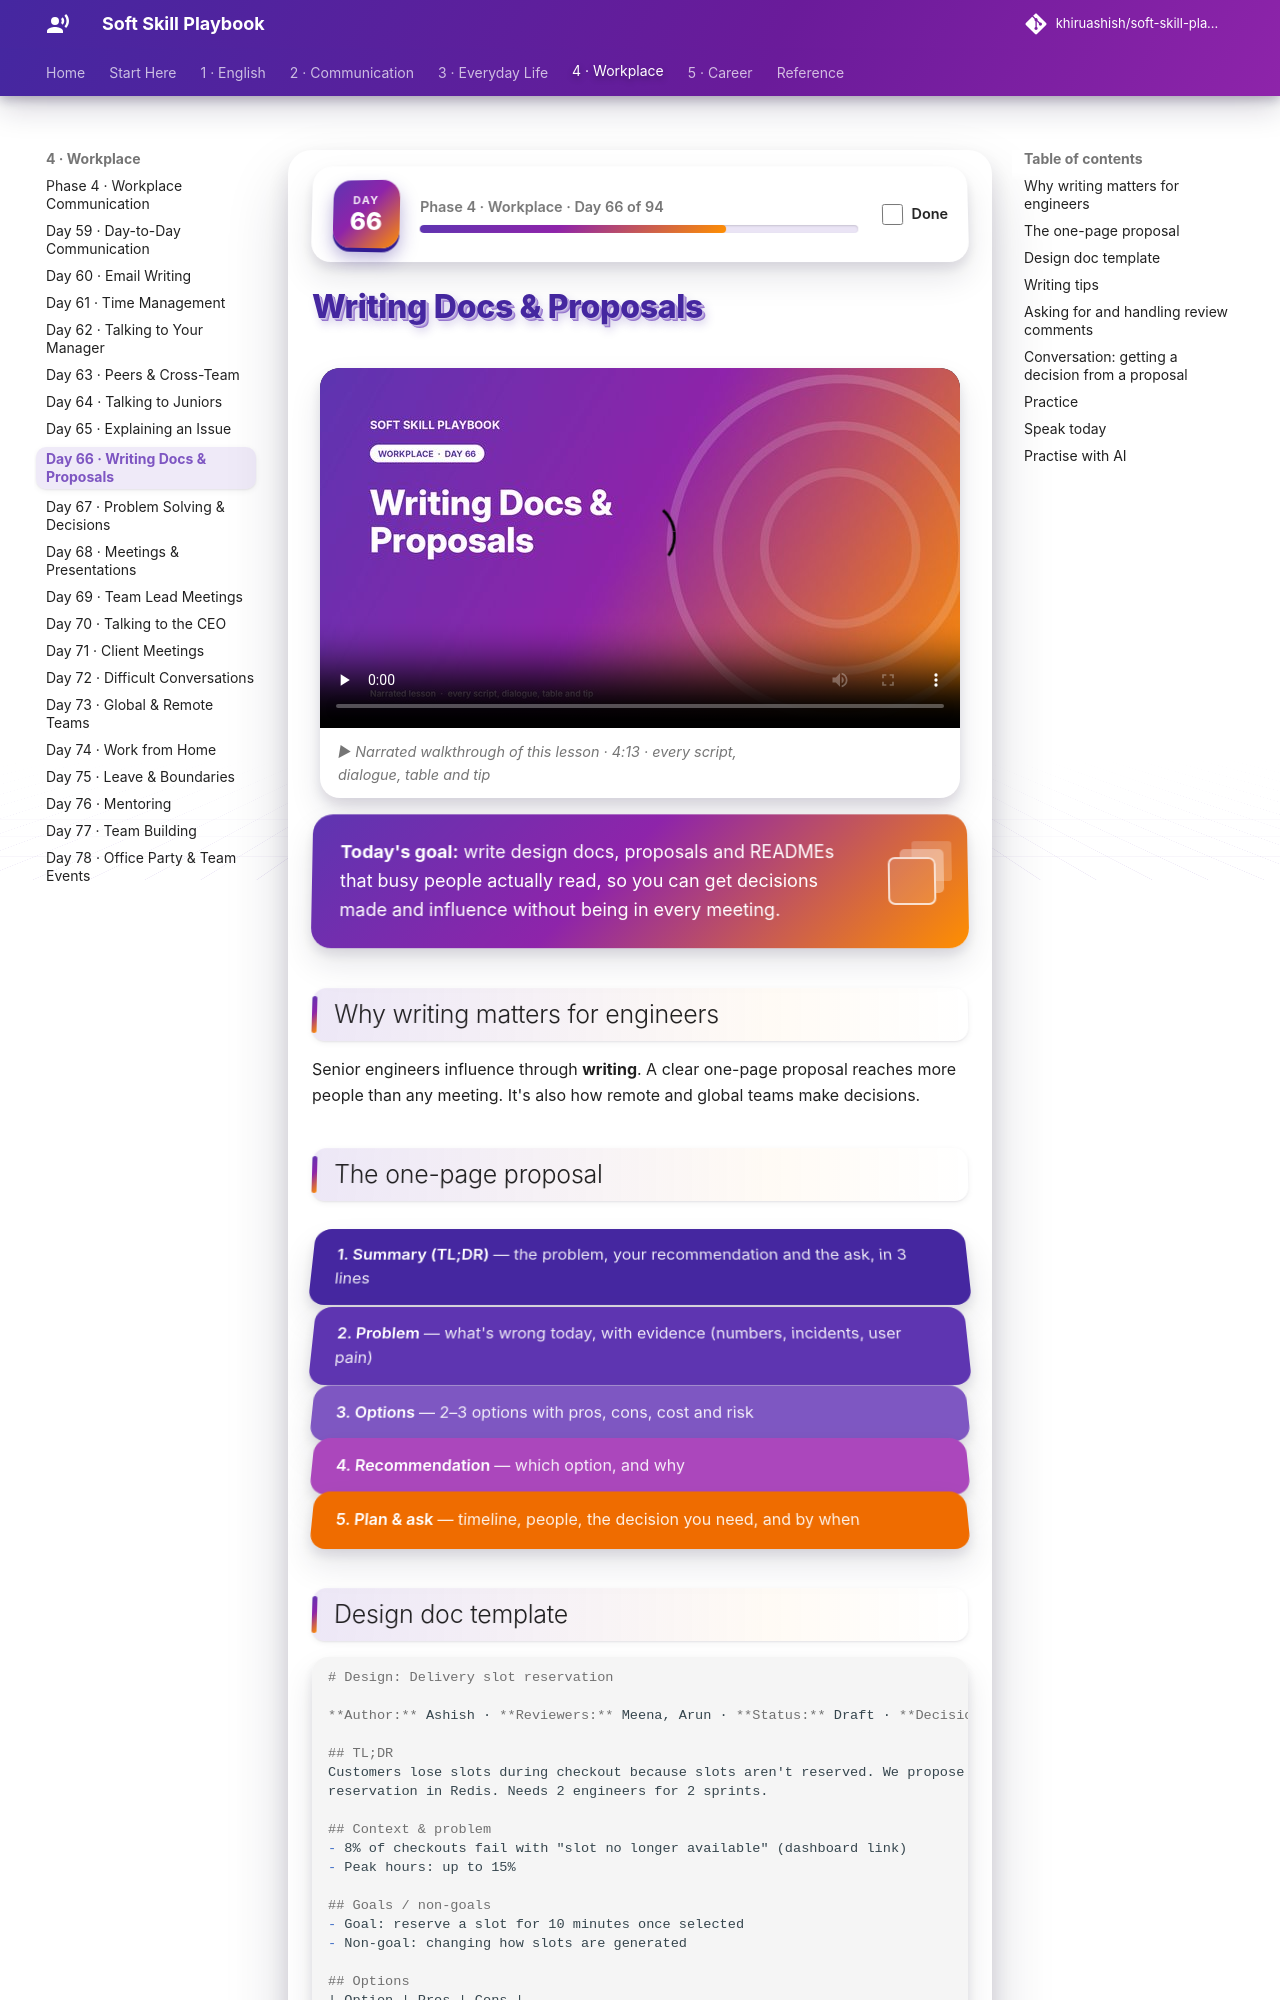

repository: khiruashish/soft-skill-playbook · page: workplace/writing-docs/index.html · generator: mkdocs

# Writing Docs & Proposals

<div class="ssp-banner" markdown>
**Today's goal:** write design docs, proposals and READMEs that busy people actually read, so you can
get decisions made and influence without being in every meeting.
</div>

## Why writing matters for engineers

Senior engineers influence through **writing**. A clear one-page proposal reaches more people than any
meeting. It's also how remote and global teams make decisions.

## The one-page proposal

<div class="ssp-stack">
<div>1. Summary (TL;DR) <span>— the problem, your recommendation and the ask, in 3 lines</span></div>
<div>2. Problem <span>— what's wrong today, with evidence (numbers, incidents, user pain)</span></div>
<div>3. Options <span>— 2–3 options with pros, cons, cost and risk</span></div>
<div>4. Recommendation <span>— which option, and why</span></div>
<div>5. Plan & ask <span>— timeline, people, the decision you need, and by when</span></div>
</div>
